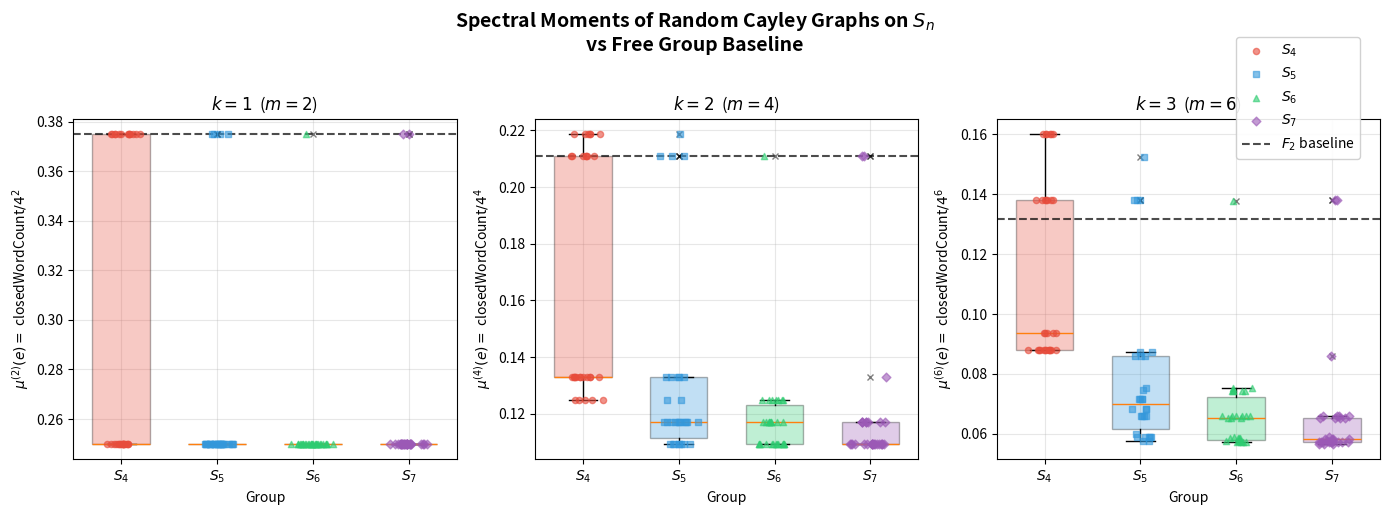

This chart was generated by the following Python code:
#!/usr/bin/env python3
"""
Visualization: Spectral Moments of Random Cayley Graphs vs Free Group Baseline

This script produces a publication-quality plot comparing empirical spectral
moments of random 2-generator Cayley graphs on S_n (for n=4,5,6,7) against
the free-group return probability baseline. The moment method predicts that
these moments converge to the free-group values as n → ∞, which is the
core of the Random Cayley Expander Conjecture.

Output: viz_moments.png
"""

import itertools
import math
import random
import numpy as np
import matplotlib.pyplot as plt
import matplotlib


# ─── Self-contained permutation utilities ────────────────────────────────

def compose(p, q):
    return [p[q[i]] for i in range(len(p))]

def inverse(p):
    n = len(p)
    inv = [0] * n
    for i in range(n):
        inv[p[i]] = i
    return inv

def identity(n):
    return list(range(n))

def eval_word(sigma, tau, word):
    n = len(sigma)
    gens = [sigma, inverse(sigma), tau, inverse(tau)]
    result = identity(n)
    for letter in word:
        result = compose(gens[letter], result)
    return result

def closed_word_count(sigma, tau, m):
    n = len(sigma)
    id_perm = identity(n)
    count = 0
    for word in itertools.product(range(4), repeat=m):
        if eval_word(sigma, tau, list(word)) == id_perm:
            count += 1
    return count

def generates_sn(sigma, tau):
    n = len(sigma)
    target = math.factorial(n)
    gens = [sigma, inverse(sigma), tau, inverse(tau)]
    visited = {tuple(identity(n))}
    queue = [identity(n)]
    while queue:
        current = queue.pop(0)
        for g in gens:
            new = compose(g, current)
            t = tuple(new)
            if t not in visited:
                visited.add(t)
                queue.append(new)
                if len(visited) == target:
                    return True
    return len(visited) == target

def free_group_return_prob(k):
    return math.comb(2*k, k) * (3**k) / (4**(2*k))


# ─── Data Collection ─────────────────────────────────────────────────────

random.seed(42)
num_samples = 30
ns = [4, 5, 6, 7]
ks = [1, 2, 3]

# Collect empirical data
data = {}  # data[(n, k)] = list of moment values

for n in ns:
    for k in ks:
        data[(n, k)] = []
    
    samples = 0
    attempts = 0
    while samples < num_samples and attempts < num_samples * 30:
        attempts += 1
        sigma = list(range(n))
        tau = list(range(n))
        random.shuffle(sigma)
        random.shuffle(tau)
        
        if not generates_sn(sigma, tau):
            continue
        
        samples += 1
        for k in ks:
            m = 2 * k
            cwc = closed_word_count(sigma, tau, m)
            mk = cwc / (4 ** m)
            data[(n, k)].append(mk)


# ─── Plotting ─────────────────────────────────────────────────────────────

fig, axes = plt.subplots(1, 3, figsize=(14, 5))
fig.suptitle('Spectral Moments of Random Cayley Graphs on $S_n$\nvs Free Group Baseline',
             fontsize=14, fontweight='bold', y=1.02)

colors = {4: '#e74c3c', 5: '#3498db', 6: '#2ecc71', 7: '#9b59b6'}
markers = {4: 'o', 5: 's', 6: '^', 7: 'D'}

for idx, k in enumerate(ks):
    ax = axes[idx]
    m = 2 * k
    
    # Free group baseline
    baseline = free_group_return_prob(k)
    
    # Box plot data
    bp_data = []
    bp_positions = []
    bp_colors = []
    
    for i, n in enumerate(ns):
        values = data[(n, k)]
        if values:
            bp_data.append(values)
            bp_positions.append(i)
            bp_colors.append(colors[n])
    
    # Draw box plots
    bp = ax.boxplot(bp_data, positions=bp_positions, widths=0.6, 
                     patch_artist=True, showfliers=True,
                     flierprops=dict(marker='x', markersize=4, alpha=0.5))
    
    for patch, color in zip(bp['boxes'], bp_colors):
        patch.set_facecolor(color)
        patch.set_alpha(0.3)
    
    # Overlay individual points
    for i, n in enumerate(ns):
        values = data[(n, k)]
        if values:
            jitter = np.random.normal(0, 0.08, len(values))
            ax.scatter([i] * len(values) + jitter, values, 
                      c=colors[n], marker=markers[n], s=20, alpha=0.6,
                      label=f'$S_{{{n}}}$' if idx == 0 else '', zorder=5)
    
    # Baseline line
    ax.axhline(y=baseline, color='black', linestyle='--', linewidth=1.5, 
               alpha=0.7, label=f'$F_2$ baseline' if idx == 0 else '')
    
    ax.set_title(f'$k = {k}$  ($m = {m}$)', fontsize=12)
    ax.set_xticks(range(len(ns)))
    ax.set_xticklabels([f'$S_{{{n}}}$' for n in ns])
    ax.set_ylabel(f'$\\mu^{{({m})}}(e) = $ closedWordCount$/4^{{{m}}}$')
    ax.set_xlabel('Group')
    ax.grid(True, alpha=0.3)

# Legend
handles, labels = axes[0].get_legend_handles_labels()
fig.legend(handles, labels, loc='upper right', bbox_to_anchor=(0.98, 0.98),
           framealpha=0.9, fontsize=10)

plt.tight_layout()
plt.savefig('viz_moments.png', dpi=150, bbox_inches='tight')
print("Saved viz_moments.png")
